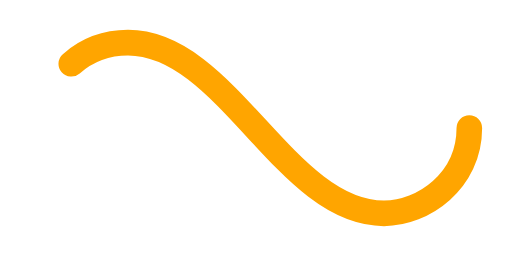
t = 0.00 s
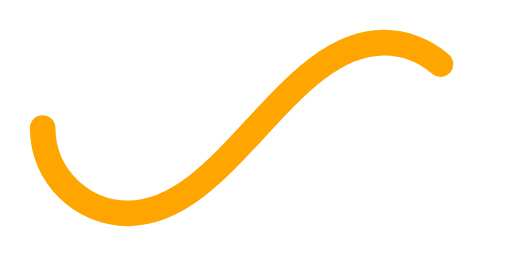
t = 0.50 s
t = 1.00 s: frame unchanged from t = 0.00 s, image omitted
t = 1.50 s: frame unchanged from t = 0.50 s, image omitted

The animated SVG that drew these frames (rendered in a browser with its animation timeline set to each time). Animation: 1 SMIL element (animate=1); one cycle of 2.00 s, repeats indefinitely.

﻿<svg xmlns='http://www.w3.org/2000/svg' viewBox='0 0 300 150'><path fill='none' stroke='#FFA500' stroke-width='15' stroke-linecap='round' stroke-dasharray='300 385' stroke-dashoffset='0' d='M275 75c0 31-27 50-50 50-58 0-92-100-150-100-28 0-50 22-50 50s23 50 50 50c58 0 92-100 150-100 24 0 50 19 50 50Z'><animate attributeName='stroke-dashoffset' calcMode='spline' dur='2' values='685;-685' keySplines='0 0 1 1' repeatCount='indefinite'></animate></path></svg>